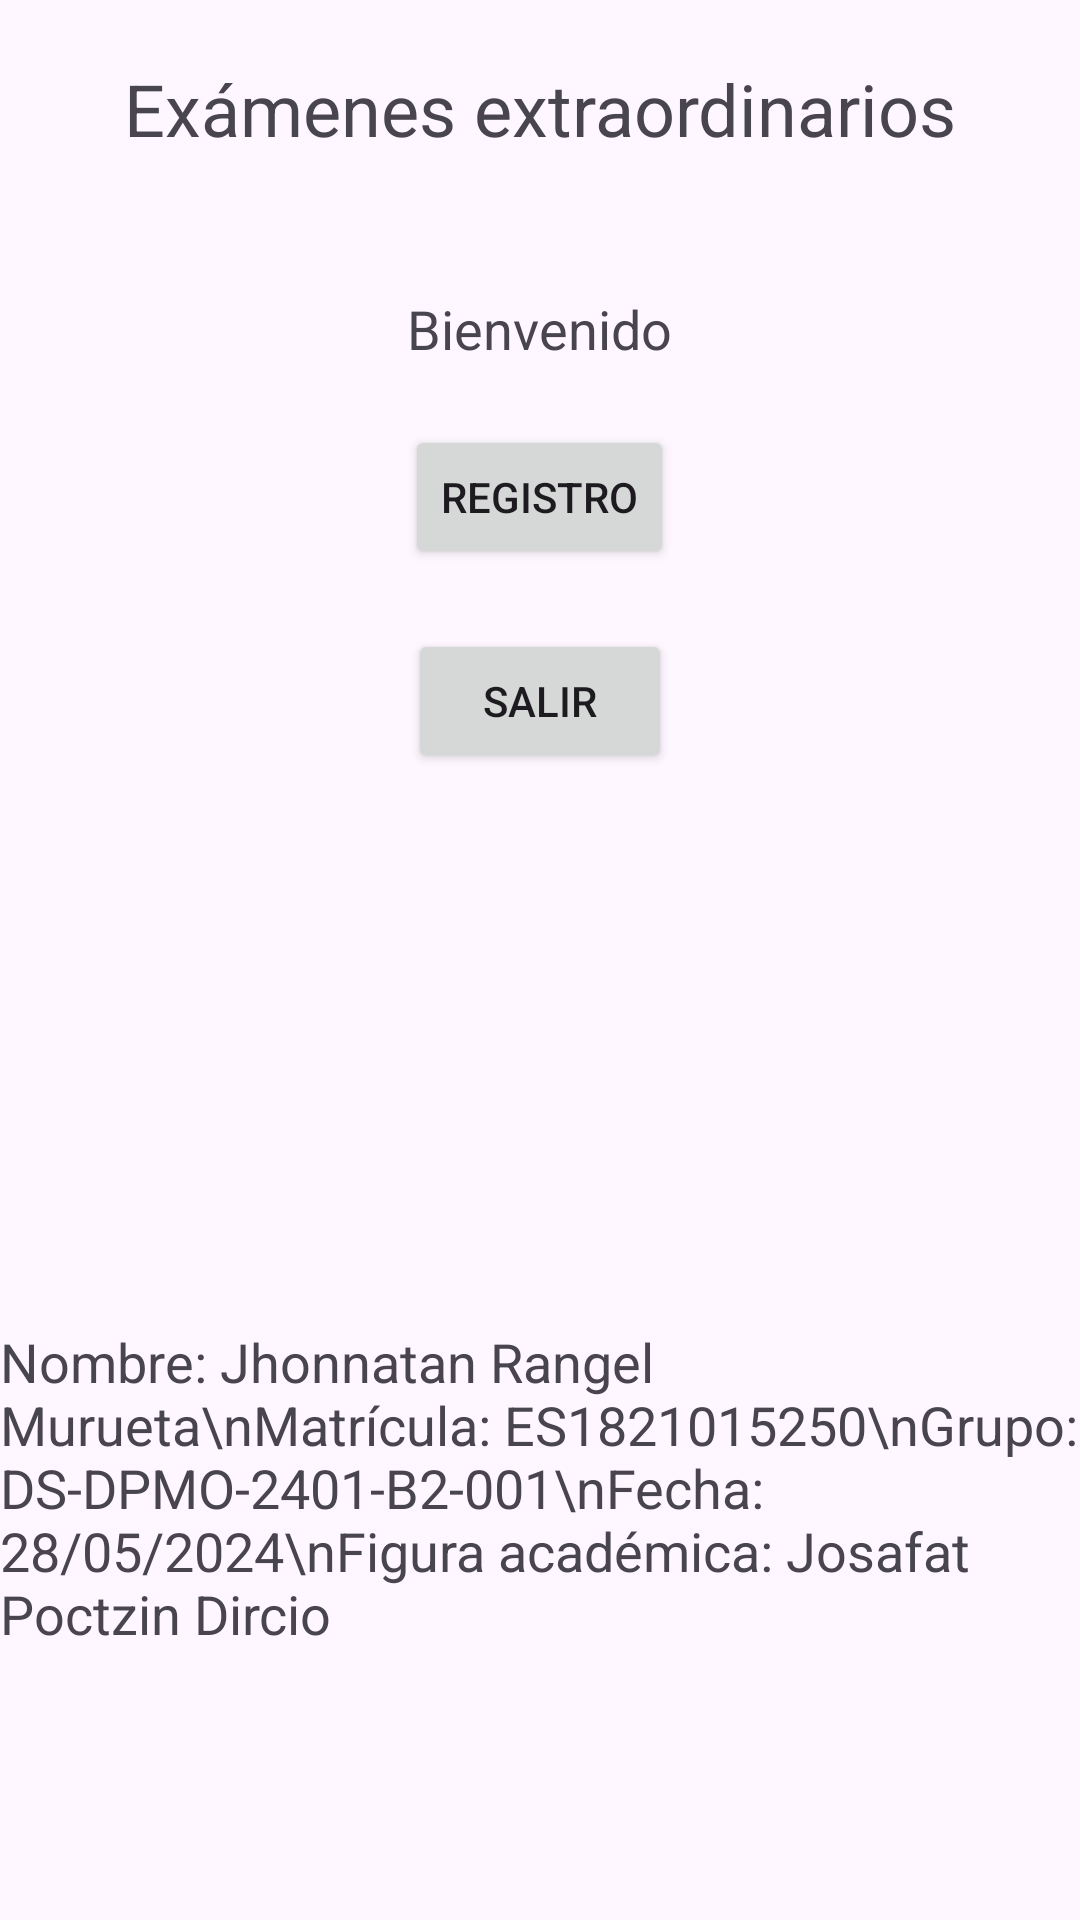

Write the Android layout XML for this screen, with the resource values it uses.
<!-- AndroidManifest.xml: application theme Theme.Extraordinarios_JRM -->
<!-- res/layout/activity_main.xml -->
<?xml version="1.0" encoding="utf-8"?>
<RelativeLayout xmlns:android="http://schemas.android.com/apk/res/android"
    xmlns:app="http://schemas.android.com/apk/res-auto"
    xmlns:tools="http://schemas.android.com/tools"
    android:layout_width="match_parent"
    android:layout_height="match_parent"
    tools:context=".MainActivity">

    <TextView
        android:id="@+id/tvTitle"
        android:layout_width="wrap_content"
        android:layout_height="wrap_content"
        android:text="Exámenes extraordinarios"
        android:textSize="24sp"
        android:layout_centerHorizontal="true"
        android:layout_marginTop="20dp" />

    <ImageView
        android:id="@+id/ivLogo"
        android:layout_width="wrap_content"
        android:layout_height="wrap_content"
        android:layout_below="@id/tvTitle"
        android:layout_centerHorizontal="true"
        android:layout_marginTop="25dp"
        android:visibility="visible"
        app:srcCompat="@drawable/estudiantes"
        tools:srcCompat="@drawable/estudiantes"
        tools:visibility="visible" />

    <TextView
        android:id="@+id/tvWelcome"
        android:layout_width="wrap_content"
        android:layout_height="wrap_content"
        android:text="Bienvenido"
        android:textSize="18sp"
        android:layout_below="@id/ivLogo"
        android:layout_centerHorizontal="true"
        android:layout_marginTop="20dp" />

    <Button
        android:id="@+id/btnRegister"
        android:layout_width="wrap_content"
        android:layout_height="wrap_content"
        android:text="Registro"
        android:layout_below="@id/tvWelcome"
        android:layout_centerHorizontal="true"
        android:layout_marginTop="20dp" />

    <Button
        android:id="@+id/btnExit"
        android:layout_width="wrap_content"
        android:layout_height="wrap_content"
        android:text="Salir"
        android:layout_below="@id/btnRegister"
        android:layout_centerHorizontal="true"
        android:layout_marginTop="20dp" />

    <TextView
        android:id="@+id/tvPersonalData"
        android:layout_width="wrap_content"
        android:layout_height="wrap_content"
        android:textSize="18sp"
        android:layout_alignParentBottom="true"
        android:layout_centerHorizontal="true"
        android:layout_centerVertical="true"
        android:layout_marginBottom="90dp"
        android:text="Nombre: Jhonnatan Rangel Murueta\nMatrícula: ES1821015250\nGrupo: DS-DPMO-2401-B2-001\nFecha: 28/05/2024\nFigura académica: Josafat Poctzin Dircio" />
</RelativeLayout>
<!-- resources referenced by this layout -->
<resources>
  <style name="Theme.Extraordinarios_JRM" parent="Base.Theme.Extraordinarios_JRM" />
  <style name="Base.Theme.Extraordinarios_JRM" parent="Theme.Material3.DayNight.NoActionBar">
          
          
      </style>
</resources>
